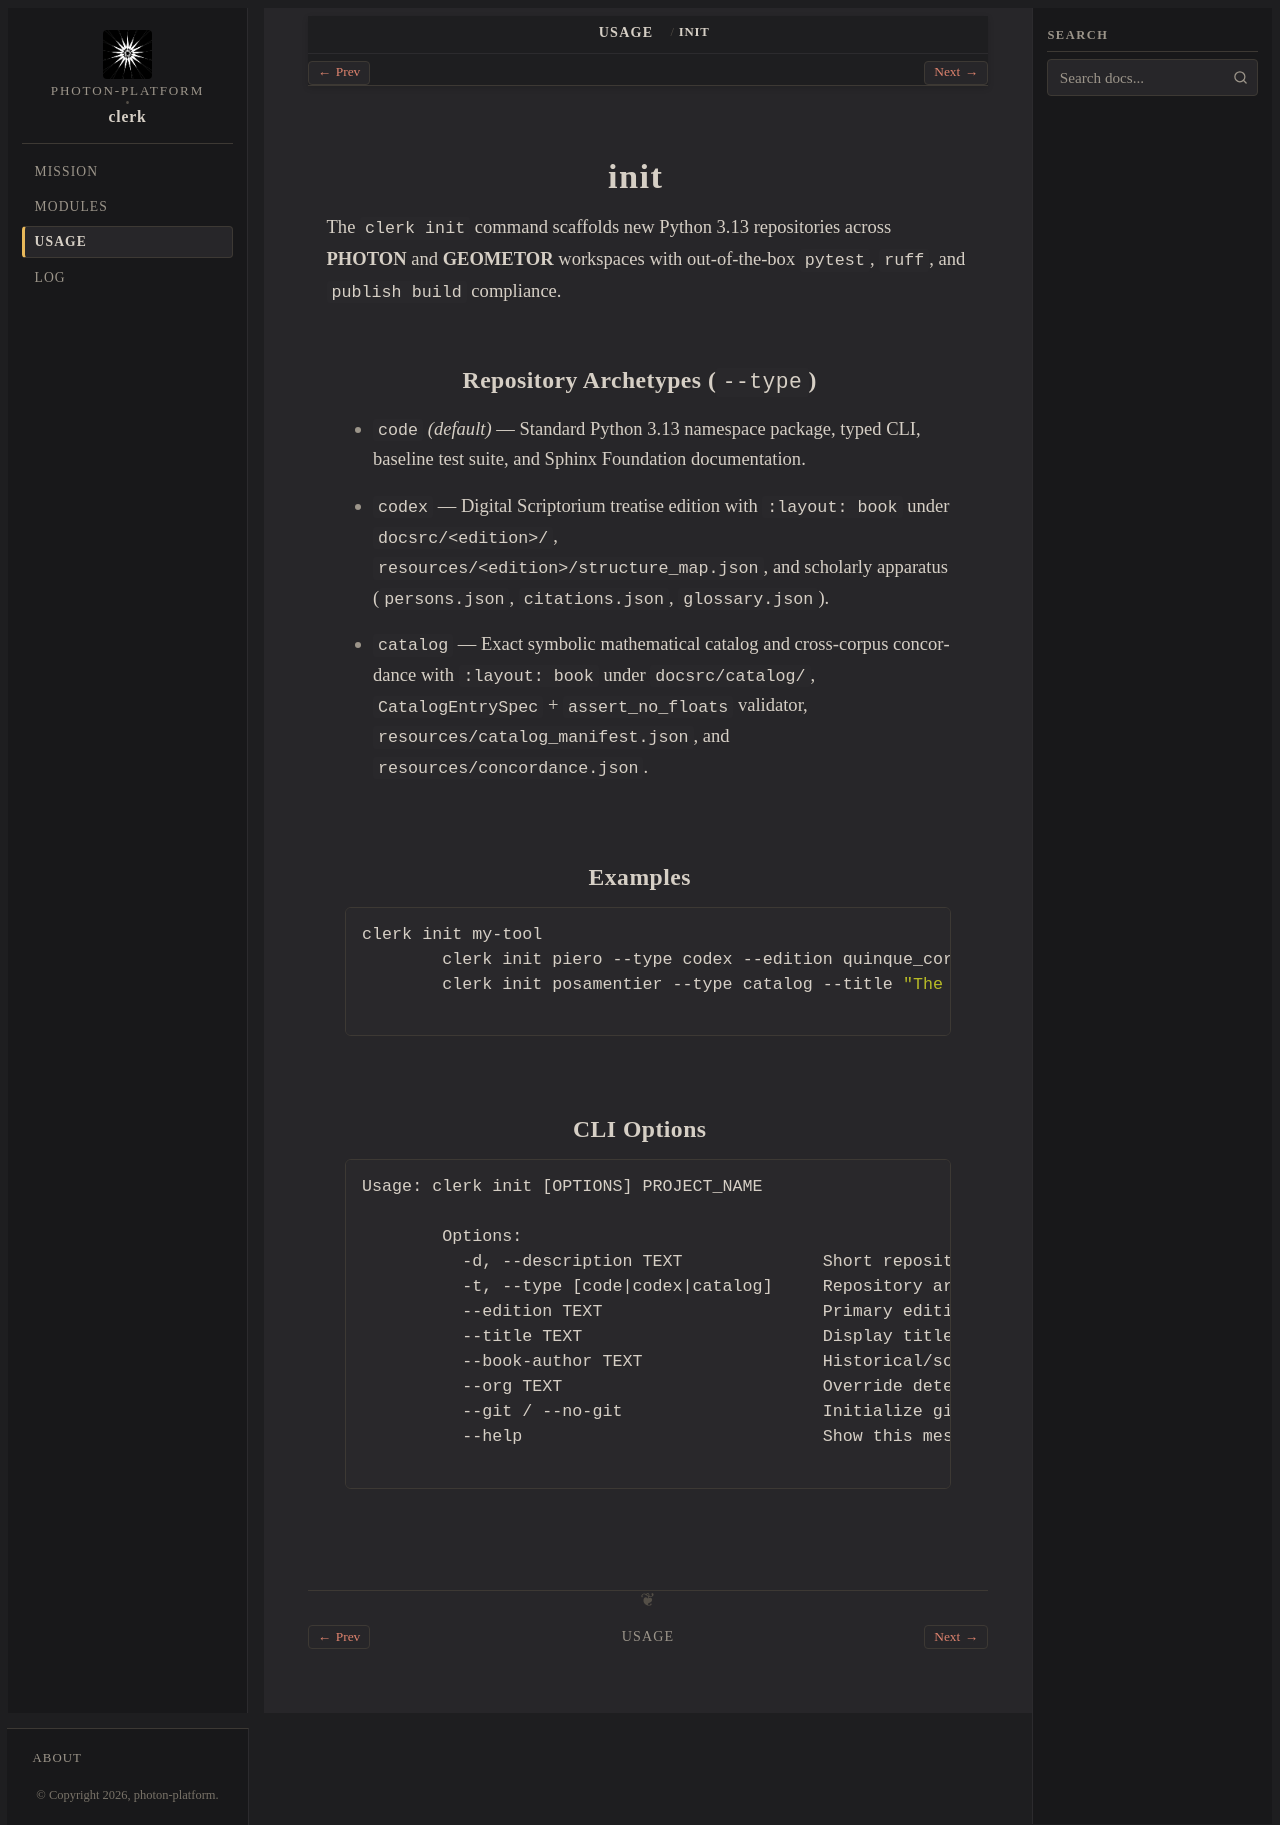

repository: photon-platform/clerk · page: usage/init.html · generator: sphinx

:order: 1

====
init
====

The ``clerk init`` command scaffolds new Python 3.13 repositories across **PHOTON** and **GEOMETOR** workspaces with out-of-the-box ``pytest``, ``ruff``, and ``publish build`` compliance.

Repository Archetypes (``--type``)
----------------------------------

- ``code`` *(default)* — Standard Python 3.13 namespace package, typed CLI, baseline test suite, and Sphinx Foundation documentation.
- ``codex`` — Digital Scriptorium treatise edition with ``:layout: book`` under ``docsrc/<edition>/``, ``resources/<edition>/structure_map.json``, and scholarly apparatus (``persons.json``, ``citations.json``, ``glossary.json``).
- ``catalog`` — Exact symbolic mathematical catalog and cross-corpus concordance with ``:layout: book`` under ``docsrc/catalog/``, ``CatalogEntrySpec`` + ``assert_no_floats`` validator, ``resources/catalog_manifest.json``, and ``resources/concordance.json``.

Examples
--------

.. code-block:: bash

   clerk init my-tool
   clerk init piero --type codex --edition quinque_corporibus --title "Libellus de Quinque Corporibus Regularibus" --book-author "Piero della Francesca"
   clerk init posamentier --type catalog --title "The Glorious Golden Ratio" --book-author "Alfred S. Posamentier & Ingmar Lehmann"

CLI Options
-----------

.. code-block:: text

   Usage: clerk init [OPTIONS] PROJECT_NAME

   Options:
     -d, --description TEXT              Short repository summary.
     -t, --type [code|codex|catalog]     Repository archetype [default: code]
     --edition TEXT                      Primary edition slug for --type codex.
     --title TEXT                        Display title for codex or catalog.
     --book-author TEXT                  Historical/source author attribution.
     --org TEXT                          Override detected GitHub organization.
     --git / --no-git                    Initialize git repository on branch main [default: git]
     --help                              Show this message and exit.
